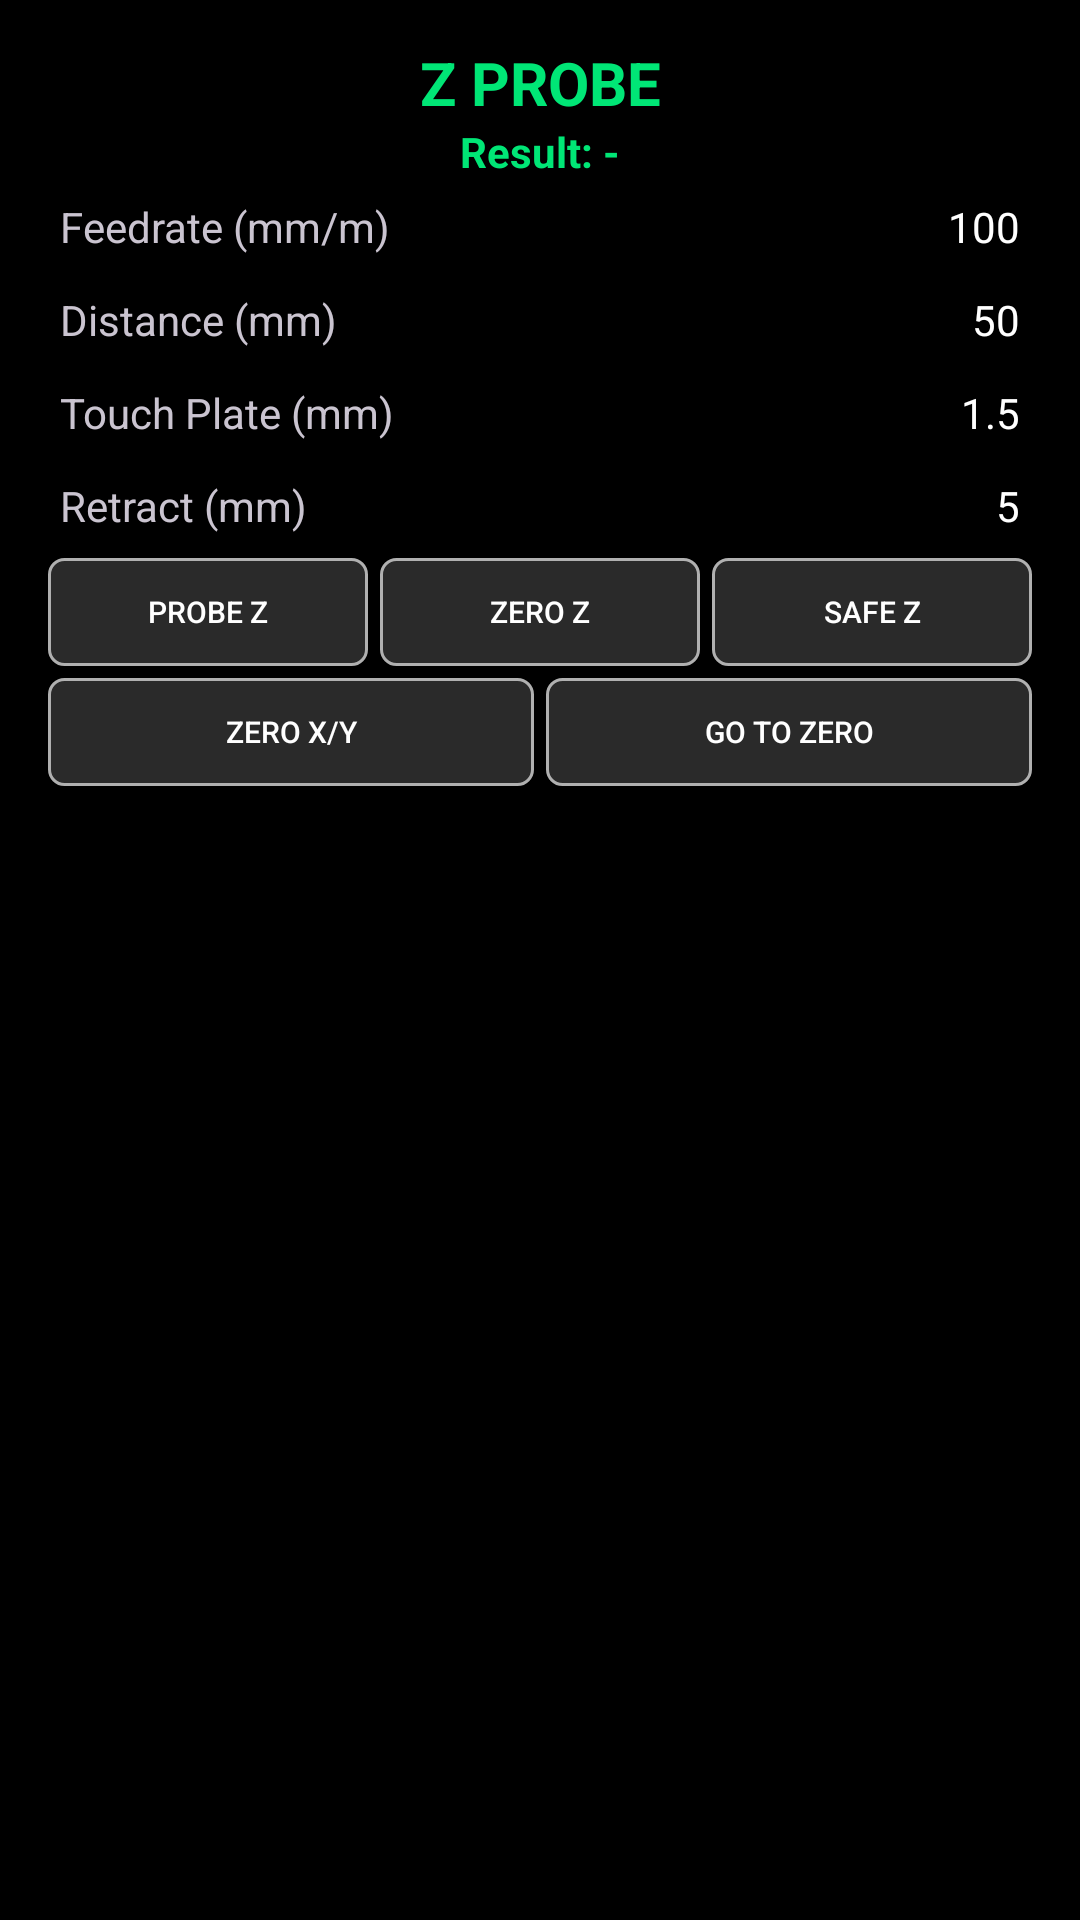

This screen was rendered from an Android layout file. Write that file and the resources it references.
<!-- AndroidManifest.xml: application theme Theme.DwiCreativeCNC -->
<!-- res/layout/frag_probe.xml -->
<?xml version="1.0" encoding="utf-8"?>
<ScrollView
    xmlns:android="http://schemas.android.com/apk/res/android"
    xmlns:tools="http://schemas.android.com/tools"
    xmlns:app="http://schemas.android.com/apk/res-auto"
    android:padding="8dp"
    android:layout_width="match_parent"
    android:layout_height="match_parent"
    android:fillViewport="true"
    android:background="@color/black">

    <LinearLayout
        android:orientation="vertical"
        android:padding="6dp"
        android:layout_width="match_parent"
        android:layout_height="wrap_content">

        <TextView
            android:text="Z PROBE"
            android:textColor="#00E676"
            android:textSize="20sp"
            android:textStyle="bold"
            android:gravity="center"
            android:layout_width="match_parent"
            android:layout_height="wrap_content"/>

        <TextView
            android:id="@+id/txtProbeResult"
            android:text="Result: -"
            android:textStyle="bold"
            android:textColor="#00E676"
            android:gravity="center"
            android:layout_width="match_parent"
            android:layout_height="wrap_content"/>

        <LinearLayout
            android:orientation="horizontal"
            android:padding="6dp"
            android:layout_width="match_parent"
            android:layout_height="wrap_content">

            <TextView
                android:text="Feedrate (mm/m)"
                android:textSize="14sp"
                android:layout_weight="1"
                android:layout_width="0dp"
                android:layout_height="wrap_content"/>

            <EditText
                android:id="@+id/edtProbeFeed"
                android:textSize="14sp"
                android:inputType="number"
                android:text="100"
                android:background="@android:color/transparent"
                android:gravity="end"
                android:layout_weight="1"
                android:layout_width="0dp"
                android:layout_height="wrap_content"
                tools:ignore="TouchTargetSizeCheck,TextSizeCheck" />
    </LinearLayout>

    <LinearLayout
        android:orientation="horizontal"
        android:padding="6dp"
        android:layout_width="match_parent"
        android:layout_height="wrap_content">

        <TextView
            android:text="Distance (mm)"
            android:textSize="14sp"
            android:layout_weight="1"
            android:layout_width="0dp"
            android:layout_height="wrap_content"/>

        <EditText
            android:id="@+id/edtProbeDist"
            android:inputType="numberDecimal"
            android:text="50"
            android:textSize="14sp"
            android:gravity="end"
            android:background="@android:color/transparent"
            android:layout_weight="1"
            android:layout_width="0dp"
            android:layout_height="wrap_content"
            tools:ignore="TouchTargetSizeCheck,TextSizeCheck" />
    </LinearLayout>

    <LinearLayout
        android:orientation="horizontal"
        android:padding="6dp"
        android:layout_width="match_parent"
        android:layout_height="wrap_content">

        <TextView
            android:text="Touch Plate (mm)"
            android:textSize="14sp"
            android:layout_weight="1"
            android:layout_width="0dp"
            android:layout_height="wrap_content"/>

        <EditText
            android:id="@+id/edtProbePlate"
            android:inputType="numberDecimal"
            android:text="1.5"
            android:textSize="14sp"
            android:gravity="end"
            android:background="@android:color/transparent"
            android:layout_weight="1"
            android:layout_width="0dp"
            android:layout_height="wrap_content"
            tools:ignore="TouchTargetSizeCheck,TextSizeCheck" />
    </LinearLayout>

    <LinearLayout
        android:orientation="horizontal"
        android:padding="6dp"
        android:layout_width="match_parent"
        android:layout_height="wrap_content">

        <TextView
            android:text="Retract (mm)"
            android:textSize="14sp"
            android:layout_weight="1"
            android:layout_width="0dp"
            android:layout_height="wrap_content"/>

        <EditText
            android:id="@+id/edtProbeRetract"
            android:inputType="numberDecimal"
            android:text="5"
            android:textSize="14sp"
            android:gravity="end"
            android:background="@android:color/transparent"
            android:layout_weight="1"
            android:layout_width="0dp"
            android:layout_height="wrap_content"
            tools:ignore="TouchTargetSizeCheck" />
    </LinearLayout>

        <LinearLayout
            android:layout_width="match_parent"
            android:layout_height="wrap_content">

            <Button
                android:id="@+id/btnProbeZ"
                android:layout_width="0dp"
                android:layout_height="36dp"
                android:layout_weight="1"
                android:background="@drawable/bg_btn_square_selector"
                android:text="PROBE Z"
                android:textColor="@color/text_primary"
                android:textSize="10sp"
                app:backgroundTint="@null"
                android:layout_margin="2dp"
                tools:ignore="TextSizeCheck,TouchTargetSizeCheck" />

            <Button
                android:id="@+id/btnSetZ"
                android:layout_width="0dp"
                android:layout_height="36dp"
                android:layout_weight="1"
                android:background="@drawable/bg_btn_square_selector"
                android:text="ZERO Z"
                android:textColor="@color/text_primary"
                android:textSize="10sp"
                app:backgroundTint="@null"
                android:layout_margin="2dp"
                tools:ignore="TextSizeCheck,TouchTargetSizeCheck" />

            <Button
                android:id="@+id/btnSafeZ"
                android:layout_width="0dp"
                android:layout_height="36dp"
                android:layout_weight="1"
                android:background="@drawable/bg_btn_square_selector"
                android:text="SAFE Z"
                android:textColor="@color/text_primary"
                android:textSize="10sp"
                app:backgroundTint="@null"
                android:layout_margin="2dp"
                tools:ignore="TextSizeCheck,TouchTargetSizeCheck" />
        </LinearLayout>

        <LinearLayout
            android:layout_width="match_parent"
            android:layout_height="wrap_content">

            <Button
                android:id="@+id/btnSetXY"
                android:layout_width="0dp"
                android:layout_height="36dp"
                android:layout_weight="1"
                android:background="@drawable/bg_btn_square_selector"
                android:text="ZERO X/Y"
                android:textColor="@color/text_primary"
                android:textSize="10sp"
                app:backgroundTint="@null"
                android:layout_margin="2dp"
                tools:ignore="TextSizeCheck,TouchTargetSizeCheck" />

            <Button
                android:id="@+id/btnGoZero"
                android:layout_width="0dp"
                android:layout_height="36dp"
                android:layout_weight="1"
                android:background="@drawable/bg_btn_square_selector"
                android:text="GO TO ZERO"
                android:textColor="@color/text_primary"
                android:textSize="10sp"
                app:backgroundTint="@null"
                android:layout_margin="2dp"
                tools:ignore="TextSizeCheck,TouchTargetSizeCheck" />
        </LinearLayout>
    </LinearLayout>
</ScrollView>
<!-- resources referenced by this layout -->
<resources>
  <color name="black">#FF000000</color>
  <color name="text_primary">#FFFFFF</color>
  <!-- drawable bg_btn_square_selector (drawable) -->
  <?xml version="1.0" encoding="utf-8"?>
  <selector
      xmlns:android="http://schemas.android.com/apk/res/android">
      <item android:state_pressed="true">
          <shape>
              <solid android:color="@color/bg_dark"/>
          </shape>
      </item>
  
      <item>
          <shape>
              <corners android:radius="5dp"/>
              <solid android:color="@color/button_gray" />
              <stroke android:width="1dp"
                  android:color="@color/text_secondary"/>
          </shape>
      </item>
  </selector>
  <style name="Theme.DwiCreativeCNC" parent="Theme.Material3.Dark.NoActionBar">
  
          
          <item name="android:windowBackground">@color/cnc_background</item>
          <item name="colorSurface">@color/cnc_surface</item>
          <item name="colorSurfaceVariant">@color/cnc_surface_alt</item>
  
          
          <item name="colorPrimary">@color/cnc_primary</item>
          <item name="colorOnPrimary">@color/cnc_on_primary</item>
  
          
          <item name="colorSecondary">@color/cnc_secondary</item>
          <item name="colorOnSecondary">@color/cnc_on_secondary</item>
  
          
          <item name="android:textColorPrimary">@color/cnc_text_primary</item>
          <item name="android:textColorSecondary">@color/cnc_text_secondary</item>
  
          
          <item name="colorOutline">@color/cnc_outline</item>
  
          
          <item name="android:statusBarColor">@color/cnc_background</item>
          <item name="android:windowLightStatusBar">false</item>
  
      </style>
  <color name="bg_dark">#121212</color>
  <color name="button_gray">#2A2A2A</color>
  <color name="text_secondary">#B0B0B0</color>
  <color name="cnc_background">#0E1114</color>
  <color name="cnc_surface">#161A1F</color>
  <color name="cnc_surface_alt">#1E2329</color>
  <color name="cnc_primary">#00E5FF</color>
  <color name="cnc_on_primary">#000000</color>
  <color name="cnc_secondary">#7A8A99</color>
  <color name="cnc_on_secondary">#FFFFFF</color>
  <color name="cnc_text_primary">#FFFFFF</color>
  <color name="cnc_text_secondary">#B0BEC5</color>
  <color name="cnc_outline">#2A2F36</color>
</resources>
